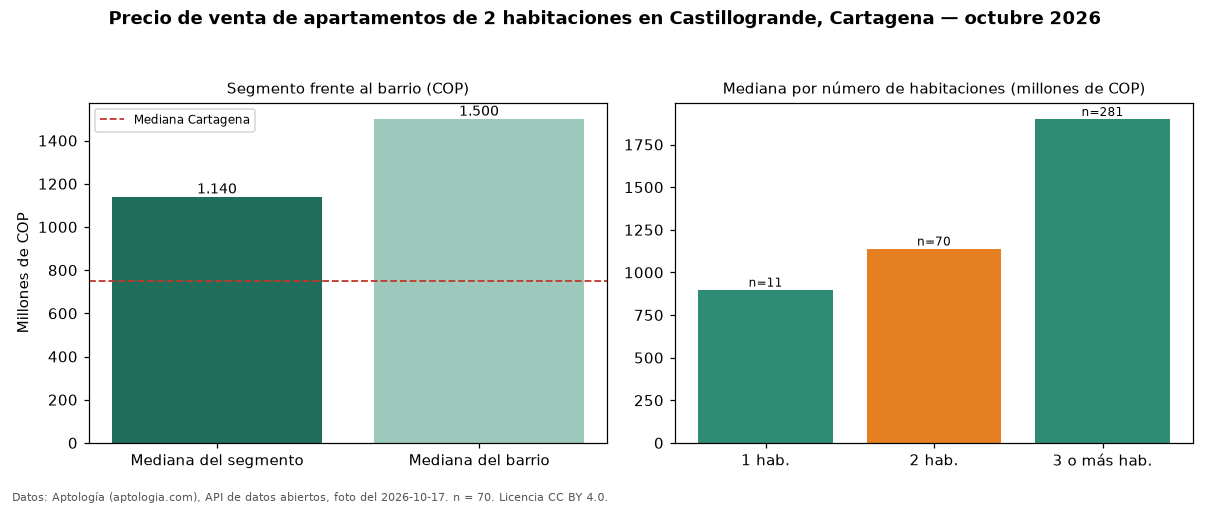

Values plotted in this chart, from the file beside it:
seccion, metrica, valor_cop, n
precio, mediana, 1140000000, 70
habitaciones, 1, 899000000, 11
habitaciones, 2, 1140000000, 70
habitaciones, 3+, 1900000000, 281
barrio, mediana_barrio_todos_los_tamanos, 1500000000, 362
ciudad, mediana_ciudad, 750000000, 
fuente, fecha_foto, 2026-10-17, 
fuente, atribucion, https://www.aptologia.com/venta/cartagen…, 
